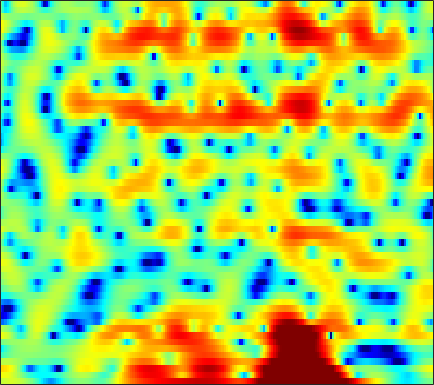

Values plotted in this chart, from the file beside it:
2.3412, 2.6119, 2.8801, 3.0499, 3.1187, 3.1224, 3.0359, 2.9102, 2.6593, 2.3363, 1.931, 1.5638, 0.99456, 0.35345, -0.1981, -1.047, -2.0113, -2.8236, -4.0206, -5.3517, -6.7319, -7.6903, -8.673, -8.9547
4.258, 4.248, 4.133, 3.895, 3.634, 3.18, 2.603, 2.093, 1.307, 0.4328, -0.4943, -1.204, -2.124, -2.953, -3.481, -4.042, -4.437, -4.627, -4.769, -4.824, -4.814, -4.759, -4.614, -4.37
6.142, 6.034, 5.76, 5.329, 4.89, 4.132, 3.142, 2.228, 0.7393, -1.118, -3.454, -5.576, -8.768, -11.1, -10.78, -8.757, -6.863, -5.82, -4.916, -4.514, -4.571, -4.908, -5.789, -7.328
1.942, 2.051, 2.125, 2.115, 2.052, 1.878, 1.62, 1.379, 1.01, 0.6052, 0.1921, -0.08812, -0.4147, -0.6592, -0.7818, -0.8911, -0.9523, -0.9882, -1.045, -1.141, -1.3, -1.444, -1.678, -1.924
-3.02, -2.439, -1.735, -1.121, -0.7355, -0.3138, 0.002385, 0.1816, 0.3524, 0.451, 0.5009, 0.513, 0.5077, 0.4842, 0.458, 0.4092, 0.3473, 0.2963, 0.2231, 0.1465, 0.06701, 0.01477, -0.03837, -0.06764
-5.768, -4.36, -2.923, -1.843, -1.204, -0.5346, -0.03405, 0.2578, 0.563, 0.7828, 0.945, 1.027, 1.092, 1.113, 1.1, 1.033, 0.9218, 0.8131, 0.639, 0.4412, 0.2261, 0.06857, -0.1174, -0.2627
-0.515, -0.1534, 0.2562, 0.5382, 0.6833, 0.7939, 0.8458, 0.8688, 0.9145, 0.9733, 1.091, 1.208, 1.377, 1.504, 1.555, 1.538, 1.389, 1.176, 0.7482, 0.1392, -0.6208, -1.256, -2.125, -2.893
4.08, 3.76, 3.257, 2.626, 2.026, 1.035, -0.214, -1.302, -2.696, -3.378, -2.78, -1.728, -0.1698, 1.157, 1.904, 2.545, 2.772, 2.642, 2.066, 0.9931, -0.6912, -2.495, -6.013, -12.13
2.134, 1.62, 0.996, 0.3675, -0.1642, -1.109, -2.449, -3.81, -5.975, -7.466, -6.077, -3.916, -1.224, 0.8611, 2.029, 3.094, 3.659, 3.782, 3.588, 3.02, 2.093, 1.2, -0.15, -1.529
-10.12, -10.31, -8.951, -7.205, -6.084, -4.906, -3.942, -3.341, -2.576, -1.765, -0.8397, -0.08804, 0.9241, 1.874, 2.504, 3.167, 3.609, 3.781, 3.817, 3.613, 3.19, 2.744, 1.992, 1.05
-15.15, -15.4, -14.28, -12.55, -11.15, -9.286, -7.401, -6.047, -4.353, -2.829, -1.465, -0.5412, 0.5586, 1.498, 2.092, 2.723, 3.186, 3.427, 3.595, 3.57, 3.377, 3.124, 2.65, 2.002
-13.08, -15.37, -19.62, -26.64, -23.62, -16.12, -11.48, -8.93, -6.257, -4.146, -2.44, -1.385, -0.1917, 0.78, 1.379, 2.037, 2.549, 2.83, 3.08, 3.199, 3.193, 3.1, 2.878, 2.543
-8.858, -9.525, -10.23, -10.44, -10.02, -8.822, -7.192, -5.94, -4.386, -3.03, -1.87, -1.134, -0.3159, 0.3456, 0.7613, 1.226, 1.604, 1.838, 2.101, 2.32, 2.481, 2.556, 2.584, 2.522
-4.734, -4.417, -4.018, -3.579, -3.218, -2.696, -2.14, -1.732, -1.231, -0.8232, -0.5372, -0.4028, -0.3205, -0.3434, -0.3894, -0.4521, -0.433, -0.3289, -0.04575, 0.3748, 0.8538, 1.218, 1.65, 1.982
-1.82, -1.17, -0.4534, 0.1268, 0.4697, 0.8281, 1.05, 1.131, 1.101, 0.9002, 0.4768, -0.003939, -0.9071, -2.148, -3.318, -5.126, -6.768, -7.176, -6.152, -4.249, -2.41, -1.23, 0.03833, 0.9913
-0.1692, 0.5243, 1.264, 1.807, 2.092, 2.321, 2.375, 2.3, 2.031, 1.558, 0.8553, 0.1412, -1.116, -2.816, -4.467, -7.339, -10.82, -12.16, -9.872, -6.679, -4.226, -2.853, -1.484, -0.4899
0.8678, 1.468, 2.068, 2.447, 2.613, 2.67, 2.567, 2.39, 2.038, 1.555, 0.9702, 0.4661, -0.2785, -1.076, -1.677, -2.424, -2.984, -3.201, -3.217, -3.04, -2.777, -2.604, -2.478, -2.468
2.679, 2.984, 3.21, 3.25, 3.165, 2.898, 2.48, 2.086, 1.496, 0.8729, 0.2878, -0.08307, -0.4594, -0.6957, -0.799, -0.8604, -0.887, -0.9128, -1.027, -1.246, -1.679, -2.22, -3.318, -5.068
4.071, 4.006, 3.778, 3.375, 2.941, 2.192, 1.221, 0.3318, -1.063, -2.617, -4.083, -4.802, -4.834, -3.967, -3.086, -1.937, -1.007, -0.5044, -0.07756, 0.07061, -0.1025, -0.4566, -1.245, -2.405
3.103, 2.748, 2.17, 1.462, 0.8254, -0.1661, -1.417, -2.597, -4.673, -7.673, -12.67, -19.39, -16.47, -9.61, -6.632, -3.962, -2.162, -1.181, -0.2234, 0.3767, 0.7213, 0.8521, 0.8827, 0.847
0.9928, 0.2883, -0.7123, -1.663, -2.268, -2.93, -3.465, -3.838, -4.39, -4.97, -5.438, -5.55, -5.205, -4.335, -3.51, -2.372, -1.345, -0.6724, 0.07382, 0.6465, 1.084, 1.333, 1.576, 1.744
-0.3037, -1.928, -4.668, -7.799, -9.254, -8.35, -6.125, -4.732, -3.37, -2.49, -1.872, -1.515, -1.117, -0.7355, -0.4574, -0.08599, 0.3225, 0.6349, 1.025, 1.419, 1.75, 1.924, 2.078, 2.103
1.744, 0.1983, -2.394, -5.298, -6.517, -5.438, -3.123, -1.647, -0.1926, 0.7255, 1.211, 1.354, 1.303, 1.023, 0.7365, 0.3528, 0.11, 0.1356, 0.4484, 1.008, 1.59, 1.929, 2.161, 2.048
3.312, 2.873, 2.307, 1.855, 1.678, 1.665, 1.85, 2.041, 2.204, 2.204, 1.927, 1.494, 0.5624, -0.8876, -2.42, -5.26, -9.073, -10.7, -7.765, -4.244, -1.838, -0.5988, 0.3546, 0.643
1.232, 1.489, 1.763, 1.973, 2.08, 2.187, 2.209, 2.167, 1.985, 1.638, 1.092, 0.5159, -0.5209, -1.917, -3.229, -5.304, -7.304, -7.883, -6.796, -4.698, -2.845, -1.736, -0.6925, -0.08501
-2.042, -0.968, 0.07714, 0.7793, 1.121, 1.393, 1.475, 1.431, 1.266, 0.9397, 0.494, 0.07714, -0.5625, -1.254, -1.766, -2.353, -2.691, -2.756, -2.487, -1.998, -1.3, -0.7837, -0.1525, 0.3668
-1.908, -0.997, -0.1363, 0.4015, 0.6615, 0.8196, 0.8346, 0.7529, 0.5343, 0.2099, -0.2369, -0.6284, -1.189, -1.747, -2.127, -2.486, -2.606, -2.505, -2.121, -1.517, -0.7903, -0.2328, 0.4728, 1.068
0.8752, 0.8101, 0.652, 0.4516, 0.2894, 0.08755, -0.1078, -0.2646, -0.5568, -0.9369, -1.483, -2.007, -2.904, -4.022, -4.942, -6.096, -6.7, -6.388, -5.137, -3.342, -1.617, -0.4564, 0.8603, 1.857
1.866, 0.8638, -0.5386, -1.884, -2.684, -3.262, -3.369, -3.25, -3.101, -3.142, -3.446, -3.924, -4.983, -6.658, -8.525, -12.72, -22.7, -20.47, -10.61, -5.67, -2.454, -0.6256, 1.246, 2.625
0.9578, -1.085, -4.624, -9.781, -15.48, -16.32, -10.98, -8.74, -7.013, -6.248, -6.049, -6.151, -6.513, -6.988, -7.371, -7.702, -7.548, -6.835, -5.279, -3.196, -1.218, 0.1746, 1.714, 2.969
1.689, -0.07244, -2.752, -5.568, -7.377, -8.594, -8.601, -8.327, -8.214, -8.368, -8.833, -9.233, -9.63, -9.705, -9.415, -8.42, -6.975, -5.726, -3.92, -2.145, -0.4518, 0.6768, 1.993, 3.042
3.559, 2.38, 0.7138, -0.9688, -2.216, -3.853, -5.433, -6.628, -8.362, -10.27, -12.42, -14.34, -17.66, -21.29, -20.03, -14.69, -10.05, -7.345, -4.379, -2.045, -0.1297, 1.026, 2.281, 3.198
4.409, 3.537, 2.241, 0.7899, -0.4266, -2.256, -4.408, -6.283, -9.253, -12.8, -16.5, -18.5, -19.36, -18.55, -16.65, -12.72, -8.799, -6.216, -3.346, -1.09, 0.6884, 1.716, 2.758, 3.421
3.466, 2.947, 2.123, 1.092, 0.1835, -1.272, -3.107, -4.821, -7.646, -11.43, -16.1, -18.1, -15.12, -11.42, -9.203, -6.622, -4.242, -2.68, -0.8381, 0.6533, 1.842, 2.522, 3.156, 3.456
0.3116, 0.3594, 0.3319, 0.1275, -0.1581, -0.7186, -1.453, -2.135, -3.094, -4.017, -4.66, -4.819, -4.514, -3.735, -2.973, -1.805, -0.6842, 0.114, 1.039, 1.829, 2.399, 2.7, 2.883, 2.843
-4.566, -3.578, -2.527, -1.742, -1.337, -0.9862, -0.81, -0.7364, -0.7099, -0.6914, -0.6223, -0.5045, -0.2547, 0.08633, 0.4086, 0.8561, 1.279, 1.571, 1.88, 2.101, 2.181, 2.148, 1.966, 1.638
-8.317, -6.468, -4.606, -3.221, -2.373, -1.443, -0.7095, -0.2417, 0.276, 0.7168, 1.094, 1.341, 1.63, 1.88, 2.032, 2.157, 2.233, 2.22, 2.132, 1.901, 1.576, 1.247, 0.7354, 0.1208
-7.313, -6.198, -4.875, -3.685, -2.833, -1.751, -0.7305, -0.04549, 0.7961, 1.508, 2.087, 2.429, 2.762, 2.961, 3.009, 2.968, 2.784, 2.549, 2.107, 1.513, 0.7649, 0.1165, -0.8732, -1.951
-5.536, -5.651, -5.598, -4.986, -4.2, -2.829, -1.306, -0.2104, 1.074, 2.131, 2.93, 3.373, 3.753, 3.892, 3.859, 3.648, 3.208, 2.768, 2.001, 1.082, -0.0624, -1.095, -2.744, -4.832
-5.375, -7.843, -12.55, -14.95, -10.81, -5.91, -2.524, -0.6225, 1.282, 2.681, 3.66, 4.141, 4.485, 4.488, 4.31, 3.801, 3.052, 2.366, 1.28, 0.1083, -1.138, -2.182, -3.643, -5.483
-2.627, -4.436, -6.652, -7.17, -6.176, -3.917, -1.574, -0.05322, 1.647, 2.894, 3.728, 4.079, 4.205, 3.942, 3.477, 2.499, 1.18, -0.05909, -1.938, -3.841, -5.362, -5.862, -5.953, -5.456
-0.7406, -2.154, -3.521, -4.024, -3.65, -2.438, -0.9024, 0.2703, 1.632, 2.661, 3.313, 3.539, 3.436, 2.891, 2.134, 0.7095, -1.346, -3.393, -6.975, -12.3, -23.37, -22.4, -13.07, -8.465
-1.943, -5.193, -11.59, -15.24, -9.806, -4.926, -1.901, -0.2609, 1.332, 2.448, 3.093, 3.289, 3.143, 2.501, 1.711, 0.1795, -1.965, -3.97, -7.036, -10.57, -13.31, -13.53, -11.95, -8.618
-0.3347, -2.283, -4.505, -5.434, -4.837, -3.221, -1.5, -0.3608, 0.9351, 1.899, 2.498, 2.695, 2.643, 2.169, 1.539, 0.259, -1.523, -3.234, -6.124, -10.2, -16.77, -23.11, -14.73, -8.844
0.8621, -0.3992, -1.82, -2.735, -2.967, -2.684, -1.876, -1.086, -0.01264, 0.9139, 1.617, 1.95, 2.119, 1.982, 1.645, 0.9254, -0.09721, -1.028, -2.424, -3.892, -5.022, -5.325, -5.06, -4.031
0.4849, -1.405, -4.354, -7.37, -8.697, -7.524, -4.886, -3.066, -1.11, 0.3601, 1.432, 2.011, 2.483, 2.664, 2.63, 2.383, 1.937, 1.491, 0.7872, 0.0919, -0.5764, -1.019, -1.438, -1.71
1.054, -0.9199, -4.215, -8.212, -10.28, -8.391, -5.013, -2.986, -0.9265, 0.5861, 1.685, 2.302, 2.902, 3.246, 3.375, 3.362, 3.163, 2.896, 2.393, 1.748, 0.9326, 0.1674, -1.014, -2.492
2.361, 1.29, -0.1008, -1.191, -1.703, -1.848, -1.495, -1.026, -0.3071, 0.4386, 1.122, 1.563, 2.059, 2.44, 2.629, 2.751, 2.713, 2.576, 2.242, 1.657, 0.8241, 0.01192, -1.468, -3.52
2.776, 1.949, 0.9039, 0.005903, -0.5207, -0.9878, -1.212, -1.215, -1.081, -0.7885, -0.379, -0.03371, 0.4304, 0.8991, 1.214, 1.567, 1.802, 1.888, 1.85, 1.598, 1.152, 0.6864, -0.1623, -1.208
2.377, 1.315, -0.04511, -1.297, -2.059, -2.864, -3.365, -3.599, -3.653, -3.506, -3.141, -2.696, -1.951, -1.113, -0.4641, 0.3638, 1.071, 1.506, 1.917, 2.164, 2.201, 2.109, 1.855, 1.472
1.017, -0.7923, -3.371, -5.761, -7.095, -8.043, -8.408, -8.66, -9.02, -9.27, -8.955, -8.154, -6.42, -4.498, -3.079, -1.388, 0.05958, 0.9651, 1.952, 2.681, 3.15, 3.339, 3.432, 3.348
0.129, -2.657, -7.78, -16.95, -38.01, -16.84, -13.79, -13.53, -15.45, -20.51, -30.4, -20.14, -13.09, -8.752, -6.205, -3.451, -1.198, 0.1835, 1.677, 2.77, 3.537, 3.911, 4.138, 4.114
2.566, 0.7013, -2.083, -4.784, -6.426, -7.799, -8.854, -9.803, -11.5, -13.57, -14.88, -15, -13.43, -10.48, -7.942, -4.672, -1.877, -0.163, 1.617, 2.917, 3.761, 4.124, 4.245, 4.007
5.16, 4.125, 2.627, 1.121, 0.005911, -1.461, -2.947, -4.175, -6.053, -8.442, -11.8, -16.12, -27.97, -14.43, -9.2, -4.744, -1.67, 0.05926, 1.79, 2.926, 3.572, 3.735, 3.582, 2.934
4.857, 4.14, 3.163, 2.205, 1.497, 0.5722, -0.3779, -1.137, -2.217, -3.382, -4.521, -5.197, -5.398, -4.605, -3.621, -2.089, -0.679, 0.216, 1.136, 1.738, 2.029, 2.047, 1.784, 1.132
2.666, 1.86, 1.002, 0.4835, 0.3117, 0.2597, 0.2251, 0.1738, 0.04861, -0.1511, -0.3747, -0.4962, -0.599, -0.5482, -0.4411, -0.2495, -0.08317, -0.003563, 0.02132, 0.03609, 0.02248, 0.02583, -0.02866, -0.1513
-0.8145, -3.211, -5.629, -4.828, -3.074, -1.012, 0.4434, 1.19, 1.819, 2.147, 2.249, 2.216, 2.036, 1.704, 1.38, 0.7894, 0.01861, -0.682, -1.701, -2.652, -3.172, -3.126, -2.524, -1.639
-0.8573, -3.71, -6.942, -5.379, -2.911, -0.3401, 1.375, 2.237, 2.975, 3.346, 3.425, 3.306, 2.956, 2.352, 1.712, 0.5764, -0.9798, -2.529, -5.383, -9.948, -17.16, -14.84, -8.341, -4.609
